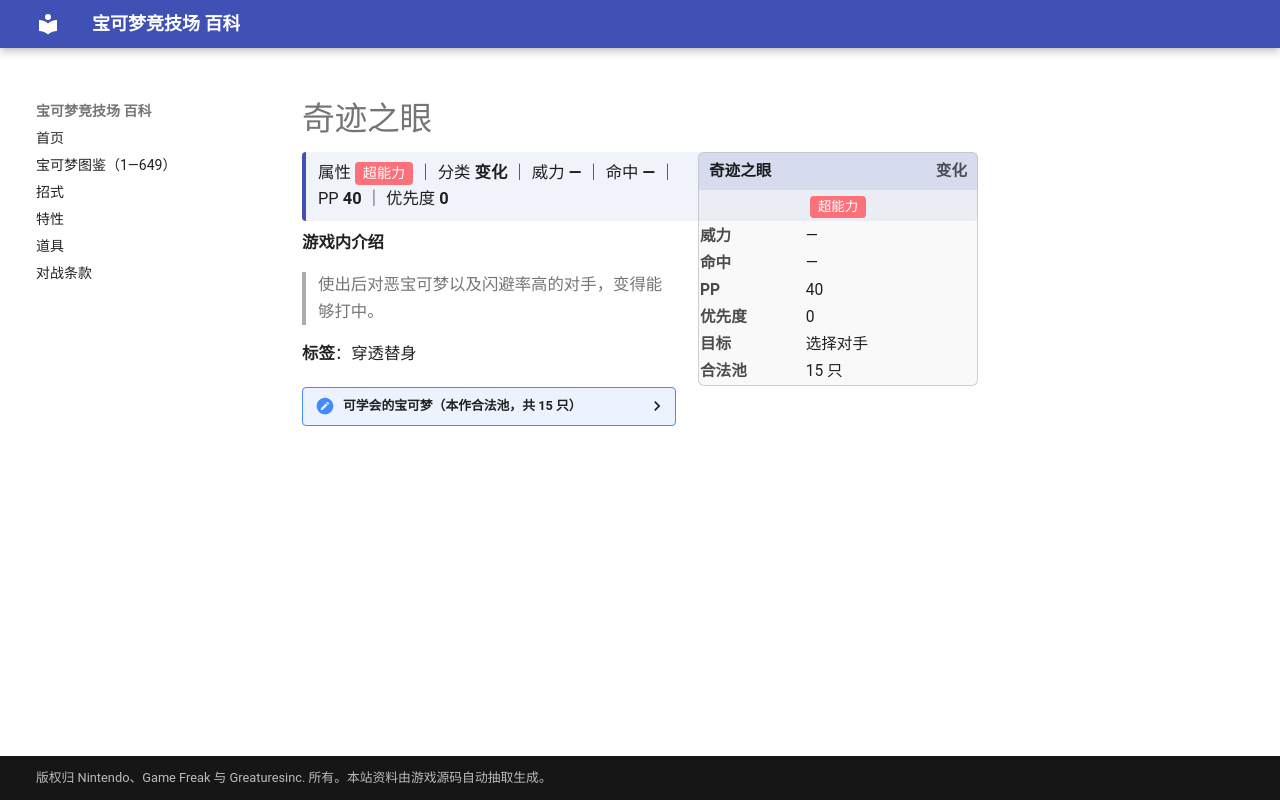

repository: nanmoboys/pkmn-arena-wiki · page: moves/奇迹之眼/index.html · generator: mkdocs

# 奇迹之眼

<div class="infobox">
<div class="ib-h"><span>奇迹之眼</span><span class="ib-no">变化</span></div>
<div class="ib-ty"><span class="tp" style="background:#FA7179">超能力</span></div>
<table class="ib-t"><tr><th>威力</th><td>—</td></tr><tr><th>命中</th><td>—</td></tr><tr><th>PP</th><td>40</td></tr><tr><th>优先度</th><td>0</td></tr><tr><th>目标</th><td>选择对手</td></tr><tr><th>合法池</th><td>15 只</td></tr></table></div>
<div class="head-stat">属性 <span class="tp" style="background:#FA7179">超能力</span> ｜ 分类 <b>变化</b> ｜ 威力 <b>—</b> ｜ 命中 <b>—</b> ｜ PP <b>40</b> ｜ 优先度 <b>0</b></div>

**游戏内介绍**

> 使出后对恶宝可梦以及闪避率高的对手，变得能够打中。

**标签**：穿透替身

<details class="pool"><summary>可学会的宝可梦（本作合法池，共 15 只）</summary>

<p>勇基拉、胡地、迷唇姐、超梦、天然雀、天然鸟、迷唇娃、金属怪、巨金怪、象征鸟、哥德宝宝、哥德小童、哥德小姐、小灰怪、大宇怪</p>

</details>
